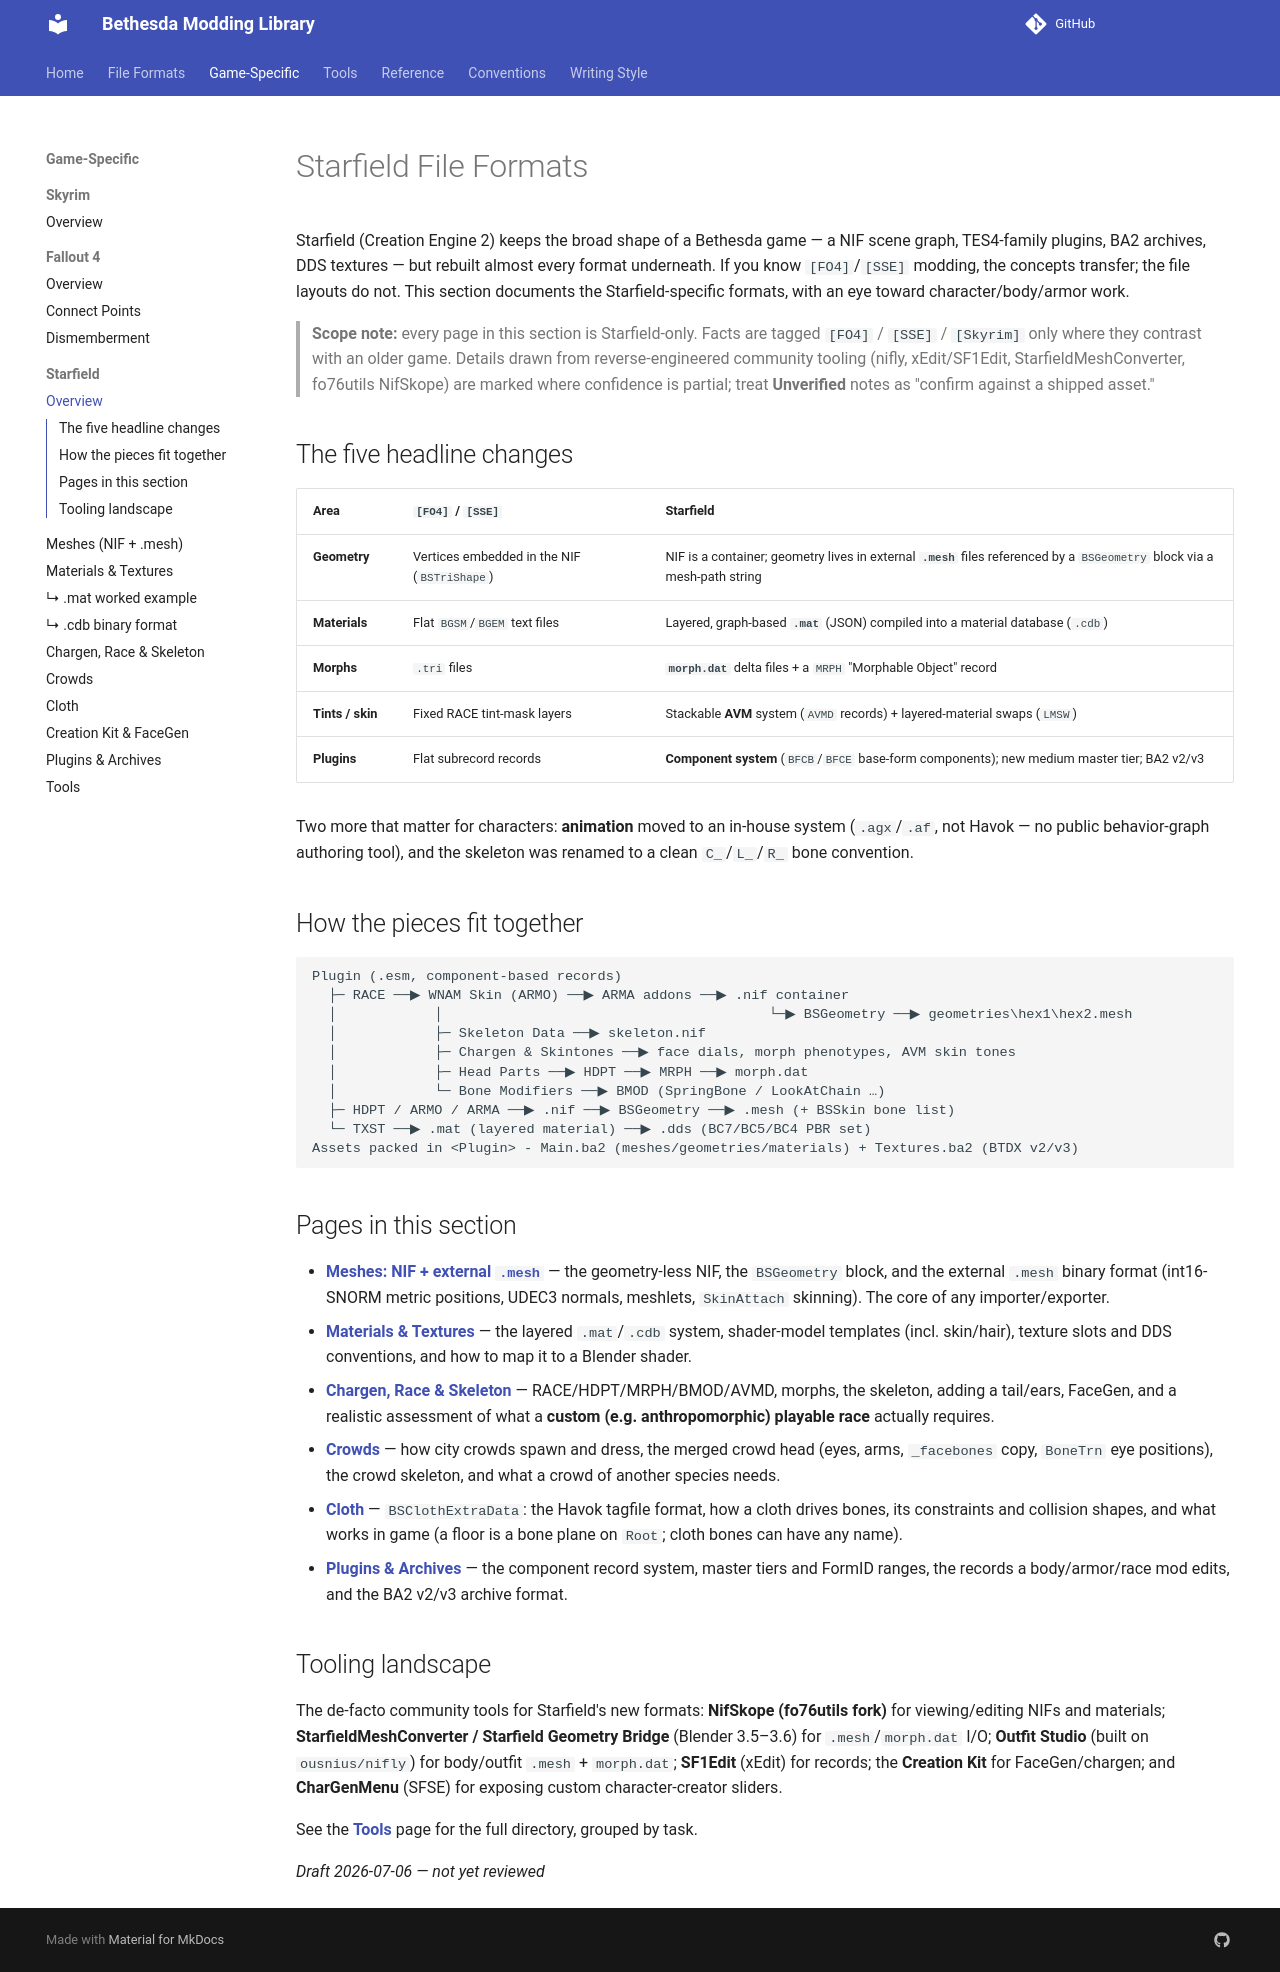

repository: BadDogSkyrim/BethesdaLibrary · page: game-specific/starfield/starfield-overview/index.html · generator: mkdocs

# Starfield File Formats

Starfield (Creation Engine 2) keeps the broad shape of a Bethesda game — a NIF
scene graph, TES4-family plugins, BA2 archives, DDS textures — but rebuilt almost
every format underneath. If you know `[FO4]`/`[SSE]` modding, the concepts
transfer; the file layouts do not. This section documents the Starfield-specific
formats, with an eye toward character/body/armor work.

> **Scope note:** every page in this section is Starfield-only. Facts are tagged
> `[FO4]` / `[SSE]` / `[Skyrim]` only where they contrast with an older game.
> Details drawn from reverse-engineered community tooling (nifly, xEdit/SF1Edit,
> StarfieldMeshConverter, fo76utils NifSkope) are marked where confidence is
> partial; treat **Unverified** notes as "confirm against a shipped asset."

## The five headline changes

| Area | `[FO4]` / `[SSE]` | Starfield |
|---|---|---|
| **Geometry** | Vertices embedded in the NIF (`BSTriShape`) | NIF is a container; geometry lives in external **`.mesh`** files referenced by a `BSGeometry` block via a mesh-path string |
| **Materials** | Flat `BGSM`/`BGEM` text files | Layered, graph-based **`.mat`** (JSON) compiled into a material database (`.cdb`) |
| **Morphs** | `.tri` files | **`morph.dat`** delta files + a `MRPH` "Morphable Object" record |
| **Tints / skin** | Fixed RACE tint-mask layers | Stackable **AVM** system (`AVMD` records) + layered-material swaps (`LMSW`) |
| **Plugins** | Flat subrecord records | **Component system** (`BFCB`/`BFCE` base-form components); new medium master tier; BA2 v2/v3 |

Two more that matter for characters: **animation** moved to an in-house system
(`.agx`/`.af`, not Havok — no public behavior-graph authoring tool), and the
skeleton was renamed to a clean `C_`/`L_`/`R_` bone convention.

## How the pieces fit together

```
Plugin (.esm, component-based records)
  ├─ RACE ──▶ WNAM Skin (ARMO) ──▶ ARMA addons ──▶ .nif container
  │            │                                        └─▶ BSGeometry ──▶ geometries\hex1\hex2.mesh
  │            ├─ Skeleton Data ──▶ skeleton.nif
  │            ├─ Chargen & Skintones ──▶ face dials, morph phenotypes, AVM skin tones
  │            ├─ Head Parts ──▶ HDPT ──▶ MRPH ──▶ morph.dat
  │            └─ Bone Modifiers ──▶ BMOD (SpringBone / LookAtChain …)
  ├─ HDPT / ARMO / ARMA ──▶ .nif ──▶ BSGeometry ──▶ .mesh (+ BSSkin bone list)
  └─ TXST ──▶ .mat (layered material) ──▶ .dds (BC7/BC5/BC4 PBR set)
Assets packed in <Plugin> - Main.ba2 (meshes/geometries/materials) + Textures.ba2 (BTDX v2/v3)
```

## Pages in this section

- **[Meshes: NIF + external `.mesh`](meshes.md)** — the geometry-less NIF,
  the `BSGeometry` block, and the external `.mesh` binary format (int16-SNORM
  metric positions, UDEC3 normals, meshlets, `SkinAttach` skinning). The core of
  any importer/exporter.
- **[Materials & Textures](materials.md)** — the layered `.mat`/`.cdb`
  system, shader-model templates (incl. skin/hair), texture slots and DDS
  conventions, and how to map it to a Blender shader.
- **[Chargen, Race & Skeleton](chargen.md)** — RACE/HDPT/MRPH/BMOD/AVMD,
  morphs, the skeleton, adding a tail/ears, FaceGen, and a realistic assessment of
  what a **custom (e.g. anthropomorphic) playable race** actually requires.
- **[Crowds](crowds.md)** — how city crowds spawn and dress, the merged crowd head
  (eyes, arms, `_facebones` copy, `BoneTrn` eye positions), the crowd skeleton, and what a
  crowd of another species needs.
- **[Cloth](cloth.md)** — `BSClothExtraData`: the Havok tagfile format, how a cloth
  drives bones, its constraints and collision shapes, and what works in game (a floor is a
  bone plane on `Root`; cloth bones can have any name).
- **[Plugins & Archives](plugins.md)** — the component record system,
  master tiers and FormID ranges, the records a body/armor/race mod edits, and the
  BA2 v2/v3 archive format.

## Tooling landscape

The de-facto community tools for Starfield's new formats: **NifSkope (fo76utils
fork)** for viewing/editing NIFs and materials; **StarfieldMeshConverter /
Starfield Geometry Bridge** (Blender 3.5–3.6) for `.mesh`/`morph.dat` I/O;
**Outfit Studio** (built on `ousnius/nifly`) for body/outfit `.mesh` + `morph.dat`;
**SF1Edit** (xEdit) for records; the **Creation Kit** for FaceGen/chargen; and
**CharGenMenu** (SFSE) for exposing custom character-creator sliders.

See the **[Tools](tools.md)** page for the full directory, grouped by task.

_Draft 2026-07-06 — not yet reviewed_
